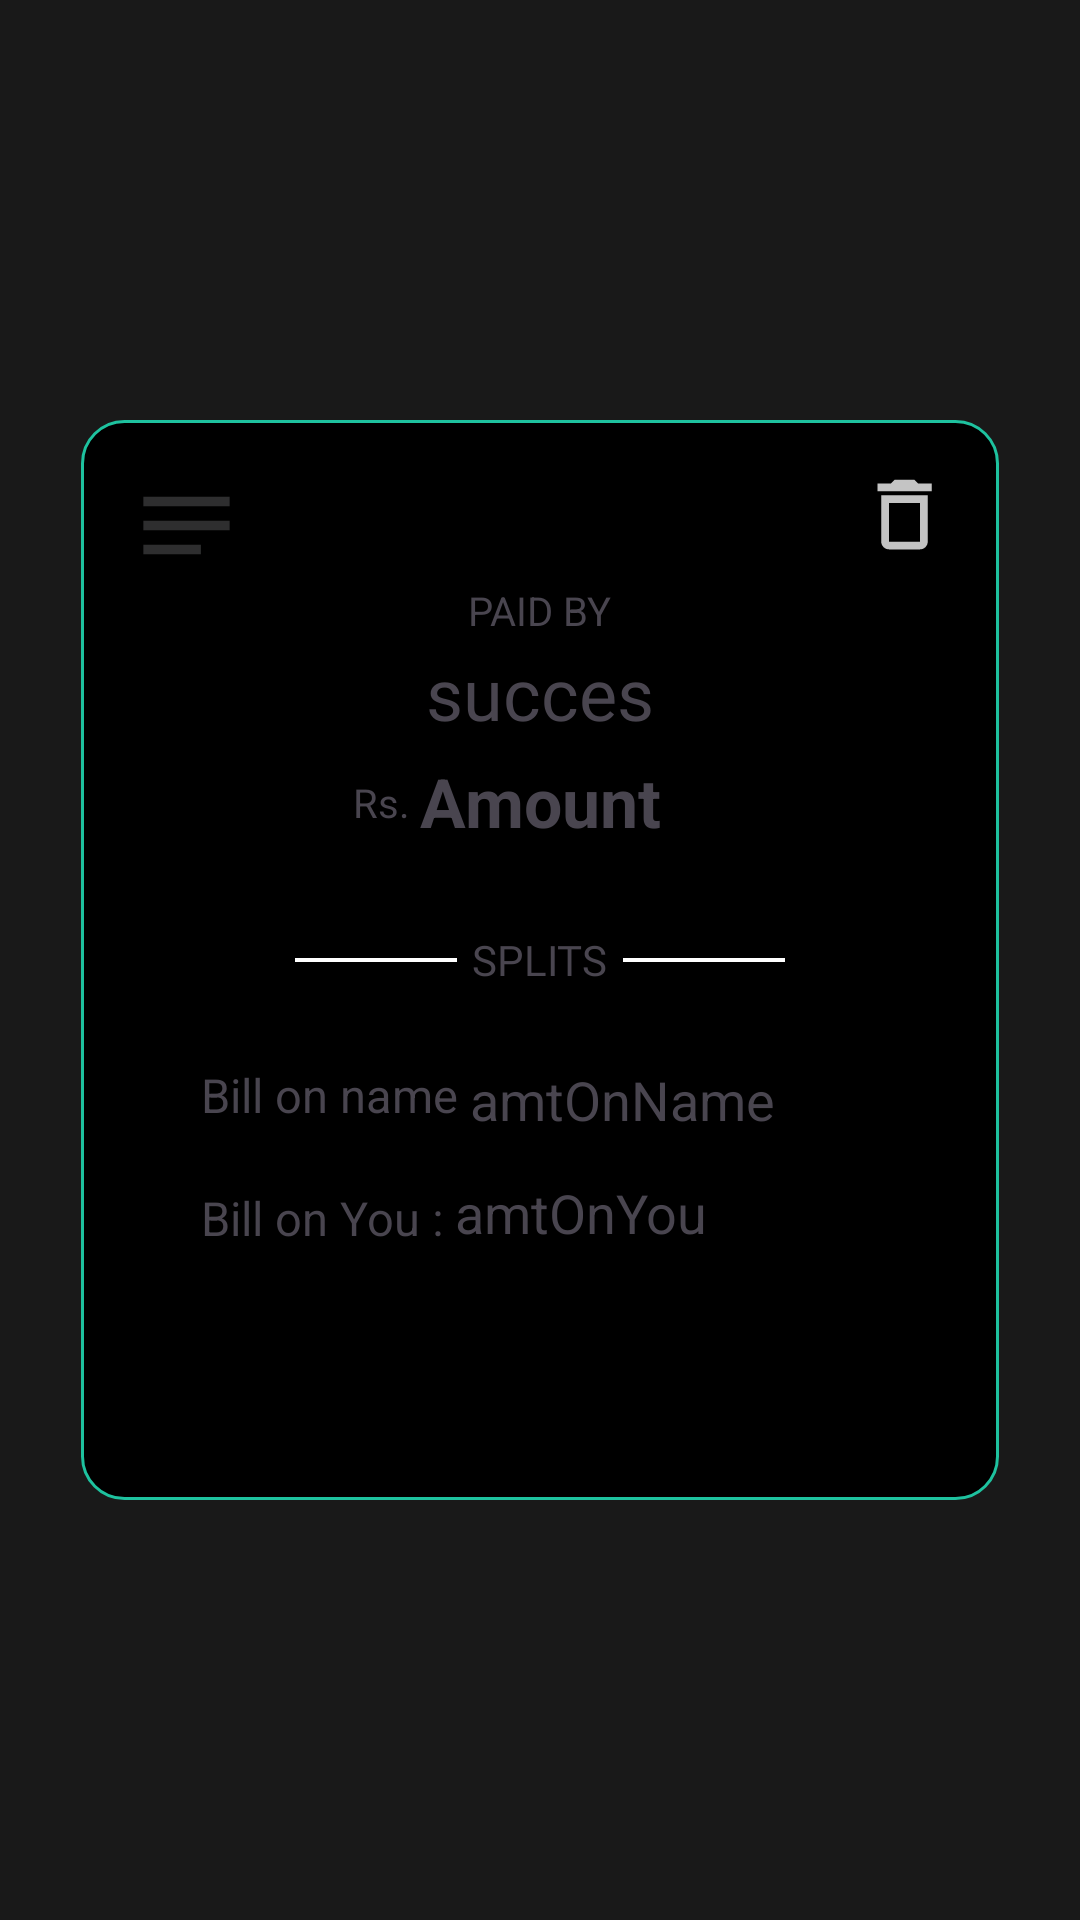

The Android layout XML behind this screen, and the referenced resources:
<!-- AndroidManifest.xml: application theme Theme.MyApplication -->
<!-- res/layout/in_expense.xml -->
<RelativeLayout xmlns:android="http://schemas.android.com/apk/res/android"
    xmlns:app="http://schemas.android.com/apk/res-auto"
    xmlns:tools="http://schemas.android.com/tools"
    android:layout_width="match_parent"
    android:layout_height="wrap_content"
    android:background="@android:color/transparent">

    
    <View
        android:id="@+id/background_view"
        android:layout_width="match_parent"
        android:layout_height="match_parent"
        android:background="#000000"
        android:alpha="0.9"/>

    
    <androidx.constraintlayout.widget.ConstraintLayout
        android:layout_width="@dimen/_255sdp"
        android:layout_height="@dimen/_300sdp"
        android:layout_centerInParent="true"
        android:background="@drawable/popup_bg"
        android:orientation="vertical"
        android:padding="16dp">


        <View
            android:id="@+id/view3"
            android:layout_width="@dimen/_45sdp"
            android:layout_height="@dimen/_1sdp"
            android:layout_marginEnd="5dp"
            android:background="#ffffff"
            app:layout_constraintBottom_toBottomOf="@+id/splits"
            app:layout_constraintEnd_toStartOf="@+id/splits"
            app:layout_constraintTop_toTopOf="@+id/splits" />

        <View
            android:id="@+id/view4"
            android:layout_width="@dimen/_45sdp"
            android:layout_height="@dimen/_1sdp"
            android:layout_marginStart="5dp"
            android:background="#ffffff"
            app:layout_constraintBottom_toBottomOf="@+id/splits"
            app:layout_constraintStart_toEndOf="@+id/splits"
            app:layout_constraintTop_toTopOf="@+id/splits" />

        <ImageView
            android:id="@+id/imageView4"
            android:layout_width="@dimen/_32sdp"
            android:layout_height="@dimen/_32sdp"
            android:src="@drawable/baseline_notes_24"
            app:layout_constraintEnd_toEndOf="parent"
            app:layout_constraintHorizontal_bias="0"
            app:layout_constraintStart_toStartOf="parent"
            app:layout_constraintTop_toTopOf="parent" />

        <TextView
            android:id="@+id/paidBy"
            android:layout_width="wrap_content"
            android:layout_height="wrap_content"
            android:text="PAID BY"
            android:textSize="@dimen/_11sdp"
            app:layout_constraintEnd_toEndOf="parent"
            app:layout_constraintStart_toStartOf="parent"
            app:layout_constraintTop_toBottomOf="@+id/imageView4" />

        <TextView
            android:id="@+id/nameInExpense"
            android:layout_width="match_parent"
            android:layout_height="wrap_content"
            android:layout_gravity="center"
            android:layout_marginTop="@dimen/_2sdp"
            android:fontFamily="@font/aleo_bold"
            android:gravity="center"
            android:text="succes"
            android:textSize="@dimen/_20sdp"
            app:layout_constraintEnd_toEndOf="parent"
            app:layout_constraintStart_toStartOf="parent"
            app:layout_constraintTop_toBottomOf="@+id/paidBy" />

        <TextView
            android:id="@+id/rs"
            android:layout_width="wrap_content"
            android:layout_height="wrap_content"
            android:text="Rs. "
            android:textSize="@dimen/_11sdp"
            app:layout_constraintBottom_toBottomOf="@+id/amountInExpense"
            app:layout_constraintEnd_toStartOf="@+id/amountInExpense"
            app:layout_constraintHorizontal_bias="1"
            app:layout_constraintTop_toTopOf="@+id/amountInExpense" />

        <TextView
            android:id="@+id/amountInExpense"
            android:layout_width="wrap_content"
            android:layout_height="wrap_content"
            android:layout_marginTop="5dp"
            android:text="Amount"
            android:textSize="@dimen/_19sdp"
            android:textStyle="bold"
            app:layout_constraintEnd_toEndOf="@+id/nameInExpense"
            app:layout_constraintHorizontal_bias="0.5"
            app:layout_constraintStart_toEndOf="@+id/rs"
            app:layout_constraintStart_toStartOf="parent"
            app:layout_constraintTop_toBottomOf="@+id/nameInExpense" />

        <TextView
            android:id="@+id/billOnYou"
            android:layout_width="wrap_content"
            android:layout_height="wrap_content"
            android:layout_marginTop="20dp"
            android:text="Bill on You : "
            android:textSize="@dimen/_13sdp"
            app:layout_constraintEnd_toEndOf="@+id/billOnName"
            app:layout_constraintHorizontal_bias="0.0"
            app:layout_constraintStart_toStartOf="@+id/billOnName"
            app:layout_constraintTop_toBottomOf="@+id/billOnName" />

        <TextView
            android:id="@+id/nameInExpense2"
            android:layout_width="wrap_content"
            android:layout_height="wrap_content"
            android:text="name"
            android:textSize="@dimen/_13sdp"
            app:layout_constraintBottom_toBottomOf="@+id/billOnName"
            app:layout_constraintStart_toEndOf="@+id/billOnName"
            app:layout_constraintTop_toTopOf="@+id/billOnName" />

        <TextView
            android:id="@+id/billOnName"
            android:layout_width="wrap_content"
            android:layout_height="wrap_content"
            android:layout_marginStart="24dp"
            android:layout_marginTop="@dimen/_60sdp"
            android:text="Bill on "
            android:textSize="@dimen/_13sdp"
            app:layout_constraintStart_toStartOf="parent"
            app:layout_constraintTop_toBottomOf="@+id/amountInExpense" />

        <TextView
            android:id="@+id/amtOnName"
            android:layout_width="wrap_content"
            android:layout_height="wrap_content"
            android:layout_marginStart="4dp"
            android:text="amtOnName"
            android:textSize="@dimen/_15sdp"
            app:layout_constraintBottom_toBottomOf="@+id/nameInExpense2"
            app:layout_constraintStart_toEndOf="@+id/nameInExpense2"
            app:layout_constraintTop_toTopOf="@+id/nameInExpense2"
            app:layout_constraintVertical_bias="0.0" />

        <TextView
            android:id="@+id/amtOnYou"
            android:layout_width="wrap_content"
            android:layout_height="wrap_content"
            android:text="amtOnYou"
            android:textSize="@dimen/_15sdp"
            app:layout_constraintBottom_toBottomOf="@+id/billOnYou"
            app:layout_constraintStart_toEndOf="@+id/billOnYou"
            app:layout_constraintTop_toTopOf="@+id/billOnYou"
            app:layout_constraintVertical_bias="1.0" />

        <TextView
            android:id="@+id/splits"
            android:layout_width="wrap_content"
            android:layout_height="wrap_content"
            android:layout_marginTop="28dp"
            android:fontFamily="@font/literata_semibold"
            android:text="SPLITS"
            app:layout_constraintEnd_toEndOf="parent"
            app:layout_constraintHorizontal_bias="0.5"
            app:layout_constraintStart_toEndOf="@+id/view3"
            app:layout_constraintStart_toStartOf="parent"
            app:layout_constraintTop_toBottomOf="@+id/amountInExpense" />

        <TextView
            android:id="@+id/delete"
            android:layout_width="31dp"
            android:layout_height="31dp"
            android:background="@drawable/baseline_delete_outline_24"
            android:text=""
            android:backgroundTint="@color/white"
            app:layout_constraintEnd_toEndOf="parent"
            app:layout_constraintTop_toTopOf="parent" />



    </androidx.constraintlayout.widget.ConstraintLayout>

</RelativeLayout>
<!-- resources referenced by this layout -->
<resources>
  <color name="white">#FFFFFF</color>
  <dimen name="_11sdp">11.00dp</dimen>
  <dimen name="_13sdp">13.00dp</dimen>
  <dimen name="_15sdp">15.00dp</dimen>
  <dimen name="_19sdp">19.00dp</dimen>
  <dimen name="_1sdp">1.00dp</dimen>
  <dimen name="_20sdp">20.00dp</dimen>
  <dimen name="_255sdp">255.00dp</dimen>
  <dimen name="_2sdp">2.00dp</dimen>
  <dimen name="_300sdp">300.00dp</dimen>
  <dimen name="_32sdp">32.00dp</dimen>
  <dimen name="_45sdp">45.00dp</dimen>
  <dimen name="_60sdp">60.00dp</dimen>
  <!-- drawable baseline_delete_outline_24 (drawable) -->
  <vector android:alpha="0.77" android:height="24dp"
      android:tint="#FFFFFF" android:viewportHeight="24"
      android:viewportWidth="24" android:width="24dp" xmlns:android="http://schemas.android.com/apk/res/android">
      <path android:fillColor="@android:color/white" android:pathData="M6,19c0,1.1 0.9,2 2,2h8c1.1,0 2,-0.9 2,-2L18,7L6,7v12zM8,9h8v10L8,19L8,9zM15.5,4l-1,-1h-5l-1,1L5,4v2h14L19,4z"/>
  </vector>
  <!-- drawable baseline_notes_24 (drawable) -->
  <vector android:alpha="0.77" android:autoMirrored="true"
      android:height="24dp" android:tint="#3B3C3D"
      android:viewportHeight="24" android:viewportWidth="24"
      android:width="24dp" xmlns:android="http://schemas.android.com/apk/res/android">
      <path android:fillColor="#3B3C3D" android:pathData="M3,18h12v-2L3,16v2zM3,6v2h18L21,6L3,6zM3,13h18v-2L3,11v2z"/>
  </vector>
  <!-- drawable popup_bg (drawable) -->
  <?xml version="1.0" encoding="utf-8"?>
  <shape
      xmlns:android="http://schemas.android.com/apk/res/android"
      android:shape="rectangle">
      <solid
          android:color="@color/black">
      </solid>
      <corners
          android:radius="14dp">
      </corners>
      <stroke
          android:color="@color/green"
          android:width="1dp">
      </stroke>
  
  </shape>
  <style name="Theme.MyApplication" parent="Base.Theme.MyApplication" />
  <color name="black">#000000</color>
  <color name="green">#1EC29F</color>
  <style name="Base.Theme.MyApplication" parent="Theme.Material3.Light.NoActionBar">
          
           <item name="colorPrimary">@color/grey</item>
      </style>
  <color name="grey">#292929</color>
</resources>
